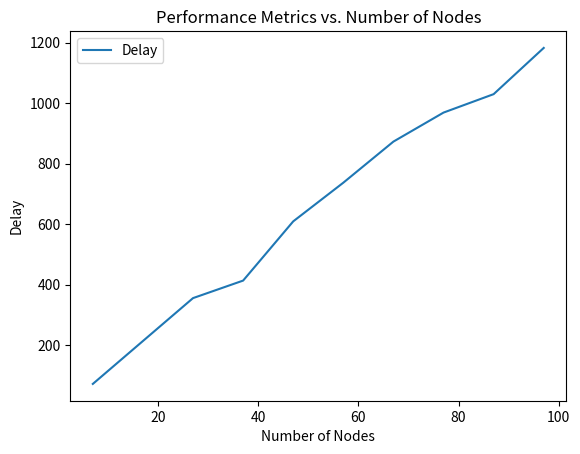
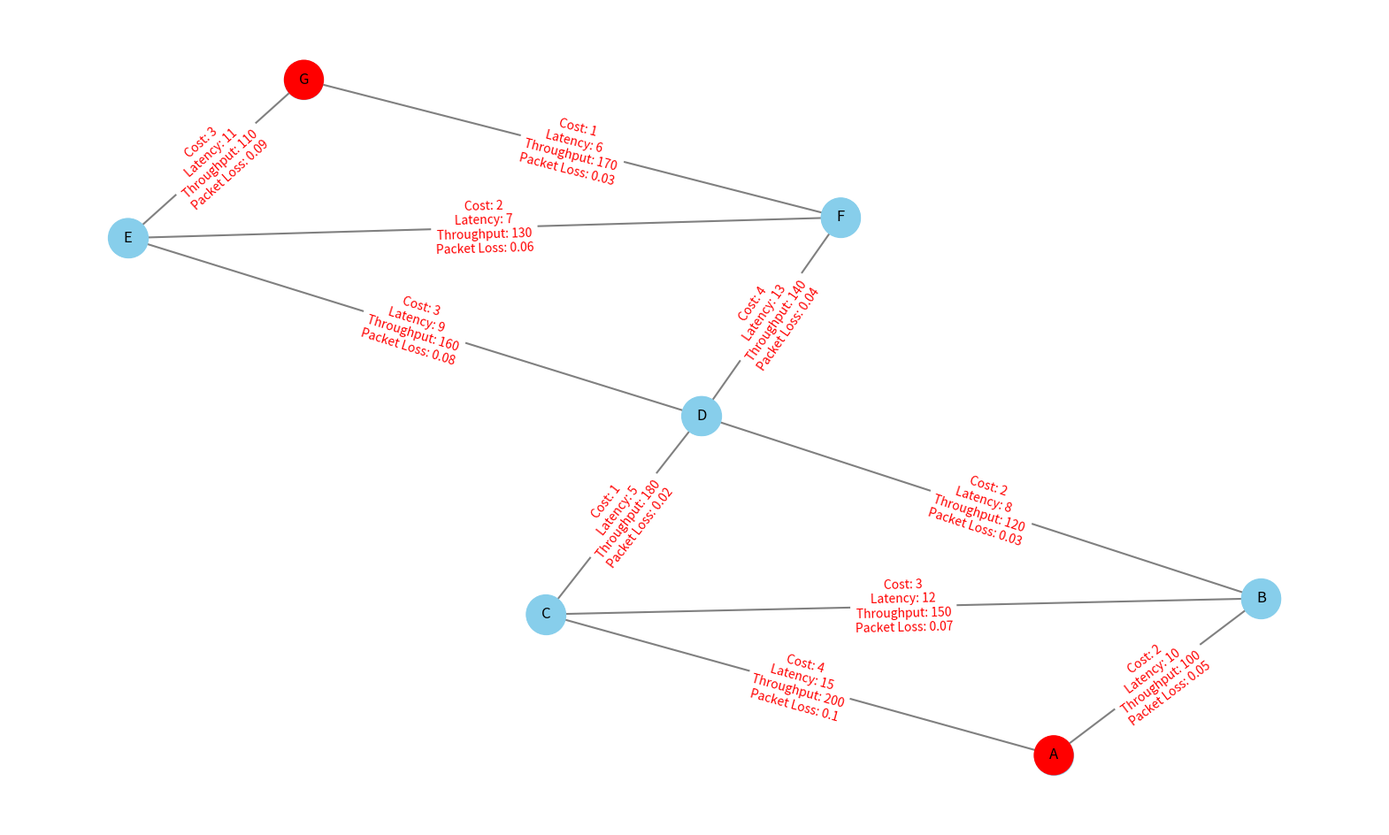
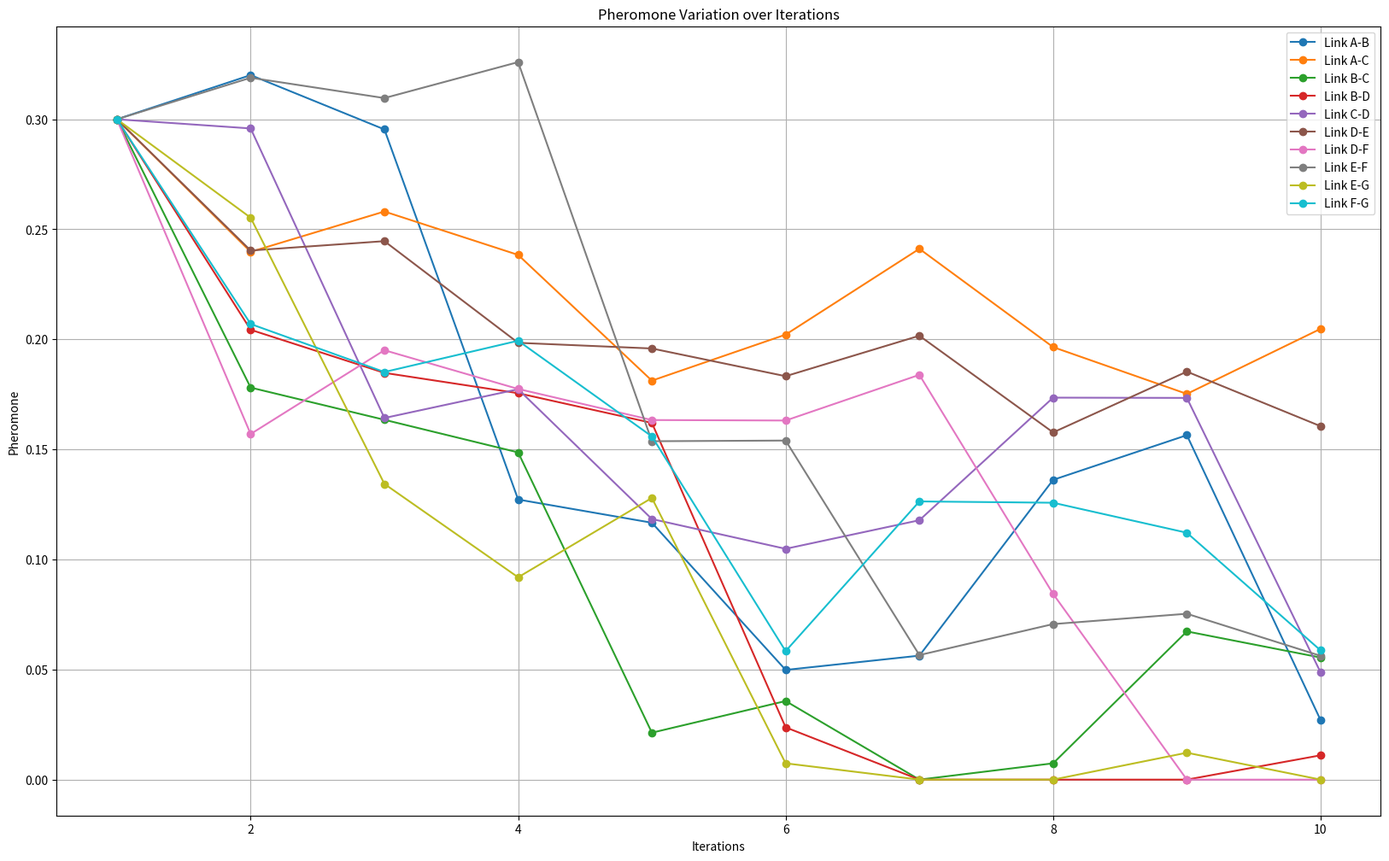
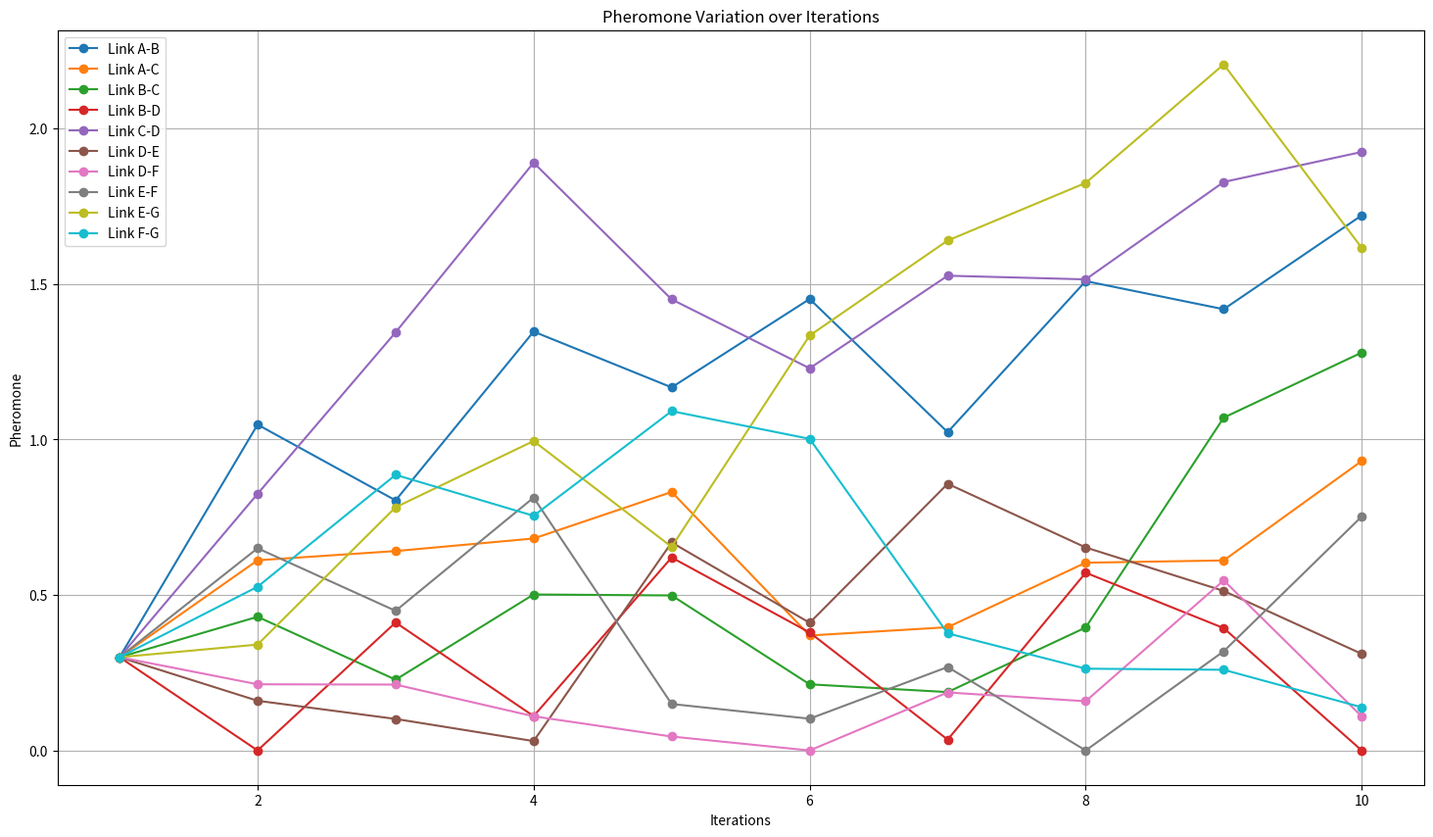

Generate these figures, in order, with matplotlib: (Note: this script raises an exception after producing the figures.)
# -*- coding: utf-8 -*-
"""CNLABEXAM.ipynb

Automatically generated by Colab.

Original file is located at
    https://colab.research.google.com/drive/1xJQ-X-jhnA6lBthGIYLF7NNl_DjY9Owc
"""

import random

class Network:
    def __init__(self):
        self.nodes = set()
        self.links = {}

    def add_node(self, node):
        self.nodes.add(node)

    def add_link(self, node1, node2, cost):
        self.links[(node1, node2)] = cost
        self.links[(node2, node1)] = cost

    def get_neighbors(self, node):
        neighbors = []
        for link in self.links:
            if link[0] == node:
                neighbors.append(link[1])
            elif link[1] == node:
                neighbors.append(link[0])
        return neighbors

    def get_link_cost(self, node1, node2):
        return self.links[(node1, node2)]


class AntColonyOptimization:
    def __init__(self, network, num_ants, evaporation_rate, alpha, beta, pheromone_init):
        self.network = network
        self.num_ants = num_ants
        self.evaporation_rate = evaporation_rate
        self.alpha = alpha
        self.beta = beta
        self.pheromone_init = pheromone_init
        self.pheromone_matrix = None

    def initialize_pheromone_matrix(self):
        self.pheromone_matrix = {}
        for node1 in self.network.nodes:
            self.pheromone_matrix[node1] = {}
            for node2 in self.network.nodes:
                if node1 == node2:
                    self.pheromone_matrix[node1][node2] = 0.0
                else:
                    self.pheromone_matrix[node1][node2] = self.pheromone_init

    def update_pheromone_matrix(self, ant_routes):
        for node1 in self.network.nodes:
            for node2 in self.network.nodes:
                if node1 != node2:
                    self.pheromone_matrix[node1][node2] *= (1 - self.evaporation_rate)
        for route in ant_routes:
            for i in range(len(route) - 1):
                node1 = route[i]
                node2 = route[i+1]
                self.pheromone_matrix[node1][node2] += 1.0 / self.network.get_link_cost(node1, node2)

    def select_next_node(self, ant, current_node, available_nodes):
        probabilities = []
        total = 0.0
        for node in available_nodes:
            pheromone = self.pheromone_matrix[current_node][node]
            distance = 1.0 / self.network.get_link_cost(current_node, node)
            probability = (pheromone ** self.alpha) * (distance ** self.beta)
            probabilities.append(probability)
            total += probability
        probabilities = [p / total for p in probabilities]
        selected_index = self.roulette_wheel_selection(probabilities)
        return available_nodes[selected_index]

    def roulette_wheel_selection(self, probabilities):
        cumulative_probabilities = [sum(probabilities[:i+1]) for i in range(len(probabilities))]
        random_value = random.uniform(0, 1)
        for i in range(len(cumulative_probabilities)):
            if random_value <= cumulative_probabilities[i]:
                return i

    def find_shortest_path(self, source, destination):
        shortest_path = None
        shortest_distance = float('inf')
        for ant in range(self.num_ants):
            current_node = source
            visited_nodes = set([source])
            path = [source]
            distance = 0
            while current_node != destination:
                available_nodes = list(set(self.network.get_neighbors(current_node)) - visited_nodes)
                if not available_nodes:
                    break
                next_node = self.select_next_node(ant, current_node, available_nodes)
                distance += self.network.get_link_cost(current_node, next_node)
                current_node = next_node
                visited_nodes.add(current_node)
                path.append(current_node)
            if current_node == destination and distance < shortest_distance:
                shortest_distance = distance
                shortest_path = path
        return shortest_path, shortest_distance


# Define the network topology
network = Network()
network.add_node('A')
network.add_node('B')
network.add_node('C')
network.add_node('D')
network.add_node('E')
network.add_node('F')

network.add_link('A', 'B', 2)
network.add_link('A', 'C', 4)
network.add_link('B', 'C', 3)
network.add_link('B', 'D', 2)
network.add_link('C', 'D', 1)
network.add_link('C', 'E', 4)
network.add_link('D', 'E', 2)
network.add_link('D', 'F', 3)
network.add_link('E', 'F', 2)

# Create and run Ant Colony Optimization
aco = AntColonyOptimization(network, num_ants=5, evaporation_rate=0.5, alpha=1.0, beta=2.0, pheromone_init=0.1)
aco.initialize_pheromone_matrix()
shortest_path, shortest_distance = aco.find_shortest_path('A', 'F')

# Print the shortest path and distance
if shortest_path is not None:
    print("Shortest Path:", ' -> '.join(shortest_path))
    print("Shortest Distance:", shortest_distance)
else:
    print("Destination is unreachable.")

import networkx as nx
import matplotlib.pyplot as plt

import random

class Network:
    def __init__(self):
        self.nodes = set()
        self.links = {}

    def add_node(self, node):
        self.nodes.add(node)

    def add_link(self, node1, node2, cost, latency, throughput, packet_loss):
        self.links[(node1, node2)] = {
            'cost': cost,
            'latency': latency,
            'throughput': throughput,
            'packet_loss': packet_loss
        }
        self.links[(node2, node1)] = {
            'cost': cost,
            'latency': latency,
            'throughput': throughput,
            'packet_loss': packet_loss
        }

    def get_neighbors(self, node):
        neighbors = []
        for link in self.links:
            if link[0] == node:
                neighbors.append(link[1])
            elif link[1] == node:
                neighbors.append(link[0])
        return neighbors

    def get_link_cost(self, node1, node2):
        return self.links[(node1, node2)]['cost']

    def get_link_latency(self, node1, node2):
        return self.links[(node1, node2)]['latency']

    def get_link_throughput(self, node1, node2):
        return self.links[(node1, node2)]['throughput']

    def get_link_packet_loss(self, node1, node2):
        return self.links[(node1, node2)]['packet_loss']


class AntColonyOptimization:
    def __init__(self, network, num_ants, evaporation_rate, alpha, beta, pheromone_init):
        self.network = network
        self.num_ants = num_ants
        self.evaporation_rate = evaporation_rate
        self.alpha = alpha
        self.beta = beta
        self.pheromone_init = pheromone_init
        self.pheromone_matrix = None

    def initialize_pheromone_matrix(self):
        self.pheromone_matrix = {}
        for node1 in self.network.nodes:
            self.pheromone_matrix[node1] = {}
            for node2 in self.network.nodes:
                if node1 == node2:
                    self.pheromone_matrix[node1][node2] = 0.0
                else:
                    self.pheromone_matrix[node1][node2] = self.pheromone_init

    def update_pheromone_matrix(self, ant_routes):
        for node1 in self.network.nodes:
            for node2 in self.network.nodes:
                if node1 != node2:
                    self.pheromone_matrix[node1][node2] *= (1 - self.evaporation_rate)
        for route in ant_routes:
            for i in range(len(route) - 1):
                node1 = route[i]
                node2 = route[i+1]
                pheromone = 1.0 / (
                        self.network.get_link_cost(node1, node2) *
                        self.network.get_link_latency(node1, node2) *
                        self.network.get_link_throughput(node1, node2) *
                        (1.0 - self.network.get_link_packet_loss(node1, node2))
                )
                self.pheromone_matrix[node1][node2] += pheromone

    def select_next_node(self, ant, current_node, available_nodes):
        probabilities = []
        total = 0.0
        for node in available_nodes:
            pheromone = self.pheromone_matrix[current_node][node]
            cost = self.network.get_link_cost(current_node, node)
            latency = self.network.get_link_latency(current_node, node)
            throughput = self.network.get_link_throughput(current_node, node)
            packet_loss = self.network.get_link_packet_loss(current_node, node)
            probability = (
                    (pheromone ** self.alpha) *
                    ((1.0 / cost) ** self.beta) *
                    ((1.0 / latency) ** self.beta) *
                    (throughput ** self.alpha) *
                    ((1.0 - packet_loss) ** self.alpha)
            )
            probabilities.append(probability)
            total += probability
        probabilities = [p / total for p in probabilities]
        selected_index = self.roulette_wheel_selection(probabilities)
        return available_nodes[selected_index]

    def roulette_wheel_selection(self, probabilities):
        cumulative_probabilities = [sum(probabilities[:i + 1]) for i in range(len(probabilities))]
        random_value = random.uniform(0, 1)
        for i in range(len(cumulative_probabilities)):
            if random_value <= cumulative_probabilities[i]:
                return i

    def find_shortest_path(self, source, destination):
        shortest_path = None
        shortest_distance = float('inf')
        for ant in range(self.num_ants):
            current_node = source
            visited_nodes = set([source])
            path = [source]
            distance = 0
            while current_node != destination:
                available_nodes = list(set(self.network.get_neighbors(current_node)) - visited_nodes)
                if not available_nodes:
                    break
                next_node = self.select_next_node(ant, current_node, available_nodes)
                distance += self.network.get_link_cost(current_node, next_node)
                current_node = next_node
                visited_nodes.add(current_node)
                path.append(current_node)
            if current_node == destination and distance < shortest_distance:
                shortest_distance = distance
                shortest_path = path
        return shortest_path, shortest_distance


class PerformanceMetrics:
    @staticmethod
    def calculate_end_to_end_delay(path, network):
        total_delay = 0
        for i in range(len(path) - 1):
            node1 = path[i]
            node2 = path[i + 1]
            latency = network.get_link_latency(node1, node2)
            total_delay += latency
        return total_delay

    @staticmethod
    def calculate_network_congestion(path, network):
        max_throughput = float('inf')
        for i in range(len(path) - 1):
            node1 = path[i]
            node2 = path[i + 1]
            throughput = network.get_link_throughput(node1, node2)
            if throughput < max_throughput:
                max_throughput = throughput
        return max_throughput


def run_iterations(starting_nodes, increment, num_iterations):
    iterations = []
    for i in range(num_iterations):
        num_nodes = starting_nodes + (i * increment)

        # Define the network topology with latency, throughput, and packet loss information
        network = Network()
        for j in range(num_nodes):
            node = chr(ord('A') + j)
            network.add_node(node)

        # Add links randomly with random costs, latencies, throughputs, and packet losses
        for j in range(num_nodes - 1):
            node1 = chr(ord('A') + j)
            node2 = chr(ord('A') + j + 1)
            cost = random.randint(1, 10)
            latency = random.randint(5, 20)
            throughput = random.randint(50, 200)
            packet_loss = random.uniform(0.01, 0.1)
            network.add_link(node1, node2, cost=cost, latency=latency, throughput=throughput, packet_loss=packet_loss)

        # Create and run Ant Colony Optimization
        aco = AntColonyOptimization(network, num_ants=9, evaporation_rate=0.5, alpha=1.0, beta=2.0, pheromone_init=0.1)
        aco.initialize_pheromone_matrix()
        shortest_path, shortest_distance = aco.find_shortest_path('A', chr(ord('A') + num_nodes - 1))

        # Store the results (delay, congestion) for this iteration
        if shortest_path is not None:
            end_to_end_delay = PerformanceMetrics.calculate_end_to_end_delay(shortest_path, network)
            network_congestion = PerformanceMetrics.calculate_network_congestion(shortest_path, network)
            iterations.append((end_to_end_delay, network_congestion))
        else:
            iterations.append((float('inf'), float('inf')))

    return iterations


# Run iterations and store the results
starting_nodes = 7
increment = 10
num_iterations = 10
results = run_iterations(starting_nodes, increment, num_iterations)

# Print the results
for i, (delay, congestion) in enumerate(results):
    num_nodes = starting_nodes + (i * increment)
    print(f"Iteration {i+1}: Number of Nodes = {num_nodes}, Delay = {delay}, Congestion = {congestion}")

# Plot the results
x = range(starting_nodes, starting_nodes + (increment * num_iterations), increment)
y_delay = [delay for delay, _ in results]
y_congestion = [congestion for _, congestion in results]

plt.plot(x, y_delay, label="Delay")
plt.xlabel("Number of Nodes")
plt.ylabel("Delay")
plt.title("Performance Metrics vs. Number of Nodes")
plt.legend()
plt.show()

import heapq
from collections import defaultdict

class Network:
    def __init__(self):
        self.nodes = set()
        self.links = defaultdict(dict)

    def add_node(self, node):
        self.nodes.add(node)

    def add_link(self, node1, node2, cost, latency, throughput, packet_loss):
        self.links[node1][node2] = {
            'cost': cost,
            'latency': latency,
            'throughput': throughput,
            'packet_loss': packet_loss
        }
        self.links[node2][node1] = {
            'cost': cost,
            'latency': latency,
            'throughput': throughput,
            'packet_loss': packet_loss
        }

    def get_neighbors(self, node):
        return list(self.links[node].keys())

    def get_link_cost(self, node1, node2):
        return self.links[node1][node2]['cost']

    def get_link_latency(self, node1, node2):
        return self.links[node1][node2]['latency']

    def get_link_throughput(self, node1, node2):
        return self.links[node1][node2]['throughput']

    def get_link_packet_loss(self, node1, node2):
        return self.links[node1][node2]['packet_loss']


class PerformanceMetrics:
    @staticmethod
    def calculate_end_to_end_delay(path, network):
        total_delay = 0
        for i in range(len(path) - 1):
            node1 = path[i]
            node2 = path[i + 1]
            latency = network.get_link_latency(node1, node2)
            total_delay += latency
        return total_delay

    @staticmethod
    def calculate_network_congestion(path, network):
        max_throughput = float('inf')
        for i in range(len(path) - 1):
            node1 = path[i]
            node2 = path[i + 1]
            throughput = network.get_link_throughput(node1, node2)
            if throughput < max_throughput:
                max_throughput = throughput
        return max_throughput



def ospf_shortest_path(network, source, destination):
    # Dijkstra's algorithm
    queue = [(0, source)]
    visited = set()
    distance = {source: 0}
    previous = {}

    while queue:
        dist, node = heapq.heappop(queue)

        if node == destination:
            break

        if node in visited:
            continue

        visited.add(node)

        for neighbor in network.get_neighbors(node):
            cost = network.get_link_cost(node, neighbor)
            new_dist = dist + cost

            if neighbor not in distance or new_dist < distance[neighbor]:
                distance[neighbor] = new_dist
                previous[neighbor] = node
                heapq.heappush(queue, (new_dist, neighbor))

    if destination not in distance:
        return None

    # Reconstruct the path
    path = [destination]
    while path[-1] != source:
        path.append(previous[path[-1]])
    path.reverse()

    return path


# Create the network
network = Network()
network.add_node('A')
network.add_node('B')
network.add_node('C')
network.add_node('D')
network.add_node('E')
network.add_node('F')
network.add_node('G')

network.add_link('A', 'B', cost=2, latency=10, throughput=100, packet_loss=0.05)
network.add_link('A', 'C', cost=4, latency=15, throughput=200, packet_loss=0.1)
network.add_link('B', 'C', cost=3, latency=12, throughput=150, packet_loss=0.07)
network.add_link('B', 'D', cost=2, latency=8, throughput=120, packet_loss=0.03)
network.add_link('C', 'D', cost=1, latency=5, throughput=180, packet_loss=0.02)
network.add_link('D', 'E', cost=3, latency=9, throughput=160, packet_loss=0.08)
network.add_link('D', 'F', cost=4, latency=13, throughput=140, packet_loss=0.04)
network.add_link('E', 'F', cost=2, latency=7, throughput=130, packet_loss=0.06)
network.add_link('E', 'G', cost=3, latency=11, throughput=110, packet_loss=0.09)
network.add_link('F', 'G', cost=1, latency=6, throughput=170, packet_loss=0.03)

# Perform OSPF shortest path calculation
source = 'A'
destination = 'G'
path = ospf_shortest_path(network, source, destination)

if path:
    print("Shortest path:", ' -> '.join(path))
    total_cost = sum(network.get_link_cost(path[i], path[i+1]) for i in range(len(path)-1))
    print("Total path cost:", total_cost)
    print("Metrics:")
    print("End-to-end delay:", PerformanceMetrics.calculate_end_to_end_delay(path, network))
    print("Network congestion:", PerformanceMetrics.calculate_network_congestion(path, network))

else:
    print("No path found from", source, "to", destination)
print('OSPF')

#Graph Plotting
import networkx as nx
import matplotlib.pyplot as plt

# Create an empty graph
G = nx.Graph()

# Add nodes
nodes = ['A', 'B', 'C', 'D', 'E', 'F', 'G']
G.add_nodes_from(nodes)

# Add edges with attributes
edges = [
    ('A', 'B', {'cost': 2, 'latency': 10, 'throughput': 100, 'packet_loss': 0.05}),
    ('A', 'C', {'cost': 4, 'latency': 15, 'throughput': 200, 'packet_loss': 0.1}),
    ('B', 'C', {'cost': 3, 'latency': 12, 'throughput': 150, 'packet_loss': 0.07}),
    ('B', 'D', {'cost': 2, 'latency': 8, 'throughput': 120, 'packet_loss': 0.03}),
    ('C', 'D', {'cost': 1, 'latency': 5, 'throughput': 180, 'packet_loss': 0.02}),
    ('D', 'E', {'cost': 3, 'latency': 9, 'throughput': 160, 'packet_loss': 0.08}),
    ('D', 'F', {'cost': 4, 'latency': 13, 'throughput': 140, 'packet_loss': 0.04}),
    ('E', 'F', {'cost': 2, 'latency': 7, 'throughput': 130, 'packet_loss': 0.06}),
    ('E', 'G', {'cost': 3, 'latency': 11, 'throughput': 110, 'packet_loss': 0.09}),
    ('F', 'G', {'cost': 1, 'latency': 6, 'throughput': 170, 'packet_loss': 0.03})
]
G.add_edges_from(edges)

# Plot the graph
# Plot the graph
fig = plt.figure(figsize=(20, 12))  # Adjust the figure size (width, height)
pos = nx.spring_layout(G)  # Layout for node positioning
edge_labels = {(u, v): f"Cost: {d['cost']}\nLatency: {d['latency']}\nThroughput: {d['throughput']}\nPacket Loss: {d['packet_loss']}" for u, v, d in G.edges(data=True)}
nx.draw_networkx(G, pos, with_labels=True, node_color='skyblue', node_size=1000, edge_color='gray', width=1.5)
nx.draw_networkx_edge_labels(G, pos, edge_labels=edge_labels, font_color='red')
plt.axis('off')

# Change the color of nodes A and G to red
node_colors = ['red' if node in ['A', 'G'] else 'skyblue' for node in G.nodes()]
nx.draw_networkx_nodes(G, pos, node_color=node_colors, node_size=1000)
plt.show()

#with metrics
import random


class Network:
    def __init__(self):
        self.nodes = set()
        self.links = {}

    def add_node(self, node):
        self.nodes.add(node)

    def add_link(self, node1, node2, cost, latency, throughput, packet_loss):
        self.links[(node1, node2)] = {
            'cost': cost,
            'latency': latency,
            'throughput': throughput,
            'packet_loss': packet_loss
        }
        self.links[(node2, node1)] = {
            'cost': cost,
            'latency': latency,
            'throughput': throughput,
            'packet_loss': packet_loss
        }

    def get_neighbors(self, node):
        neighbors = []
        for link in self.links:
            if link[0] == node:
                neighbors.append(link[1])
            elif link[1] == node:
                neighbors.append(link[0])
        return neighbors

    def get_link_cost(self, node1, node2):
        return self.links[(node1, node2)]['cost']

    def get_link_latency(self, node1, node2):
        return self.links[(node1, node2)]['latency']

    def get_link_throughput(self, node1, node2):
        return self.links[(node1, node2)]['throughput']

    def get_link_packet_loss(self, node1, node2):
        return self.links[(node1, node2)]['packet_loss']


class AntColonyOptimization:
    def __init__(self, network, num_ants, evaporation_rate, alpha, beta, pheromone_init):
        self.network = network
        self.num_ants = num_ants
        self.evaporation_rate = evaporation_rate
        self.alpha = alpha
        self.beta = beta
        self.pheromone_init = pheromone_init
        self.pheromone_matrix = None

    def initialize_pheromone_matrix(self):
        self.pheromone_matrix = {}
        for node1 in self.network.nodes:
            self.pheromone_matrix[node1] = {}
            for node2 in self.network.nodes:
                if node1 == node2:
                    self.pheromone_matrix[node1][node2] = 0.0
                else:
                    self.pheromone_matrix[node1][node2] = self.pheromone_init

    def update_pheromone_matrix(self, ant_routes):
        for node1 in self.network.nodes:
            for node2 in self.network.nodes:
                if node1 != node2:
                    self.pheromone_matrix[node1][node2] *= (1 - self.evaporation_rate)
        for route in ant_routes:
            for i in range(len(route) - 1):
                node1 = route[i]
                node2 = route[i + 1]
                pheromone = 1.0 / (
                        self.network.get_link_cost(node1, node2) *
                        self.network.get_link_latency(node1, node2) *
                        self.network.get_link_throughput(node1, node2) *
                        (1.0 - self.network.get_link_packet_loss(node1, node2))
                )
                self.pheromone_matrix[node1][node2] += pheromone

    def select_next_node(self, ant, current_node, available_nodes):
        probabilities = []
        total = 0.0
        for node in available_nodes:
            pheromone = self.pheromone_matrix[current_node][node]
            cost = self.network.get_link_cost(current_node, node)
            latency = self.network.get_link_latency(current_node, node)
            throughput = self.network.get_link_throughput(current_node, node)
            packet_loss = self.network.get_link_packet_loss(current_node, node)
            probability = (
                    (pheromone ** self.alpha) *
                    ((1.0 / cost) ** self.beta) *
                    ((1.0 / latency) ** self.beta) *
                    (throughput ** self.alpha) *
                    ((1.0 - packet_loss) ** self.alpha)
            )
            probabilities.append(probability)
            total += probability
        probabilities = [p / total for p in probabilities]
        selected_index = self.roulette_wheel_selection(probabilities)
        return available_nodes[selected_index]

    def roulette_wheel_selection(self, probabilities):
        cumulative_probabilities = [sum(probabilities[:i + 1]) for i in range(len(probabilities))]
        random_value = random.uniform(0, 1)
        for i in range(len(cumulative_probabilities)):
            if random_value <= cumulative_probabilities[i]:
                return i

    def find_shortest_path(self, source, destination):
        shortest_path = None
        shortest_distance = float('inf')
        for ant in range(self.num_ants):
            current_node = source
            visited_nodes = set([source])
            path = [source]
            distance = 0
            while current_node != destination:
                available_nodes = list(set(self.network.get_neighbors(current_node)) - visited_nodes)
                if not available_nodes:
                    break
                next_node = self.select_next_node(ant, current_node, available_nodes)
                distance += self.network.get_link_cost(current_node, next_node)
                current_node = next_node
                visited_nodes.add(current_node)
                path.append(current_node)
            if current_node == destination and distance < shortest_distance:
                shortest_distance = distance
                shortest_path = path
        return shortest_path, shortest_distance


class PerformanceMetrics:
    @staticmethod
    def calculate_end_to_end_delay(path, network):
        total_delay = 0
        for i in range(len(path) - 1):
            node1 = path[i]
            node2 = path[i + 1]
            latency = network.get_link_latency(node1, node2)
            total_delay += latency
        return total_delay

    @staticmethod
    def calculate_network_congestion(path, network):
        max_throughput = float('inf')
        for i in range(len(path) - 1):
            node1 = path[i]
            node2 = path[i + 1]
            throughput = network.get_link_throughput(node1, node2)
            if throughput < max_throughput:
                max_throughput = throughput
        return max_throughput




# Define the network topology with latency, throughput, and packet loss information
network = Network()
network.add_node('A')
network.add_node('B')
network.add_node('C')
network.add_node('D')
network.add_node('E')
network.add_node('F')
network.add_node('G')

network.add_link('A', 'B', cost=2, latency=10, throughput=100, packet_loss=0.05)
network.add_link('A', 'C', cost=4, latency=15, throughput=200, packet_loss=0.1)
network.add_link('B', 'C', cost=3, latency=12, throughput=150, packet_loss=0.07)
network.add_link('B', 'D', cost=2, latency=8, throughput=120, packet_loss=0.03)
network.add_link('C', 'D', cost=1, latency=5, throughput=180, packet_loss=0.02)
network.add_link('D', 'E', cost=3, latency=9, throughput=160, packet_loss=0.08)
network.add_link('D', 'F', cost=4, latency=13, throughput=140, packet_loss=0.04)
network.add_link('E', 'F', cost=2, latency=7, throughput=130, packet_loss=0.06)
network.add_link('E', 'G', cost=3, latency=11, throughput=110, packet_loss=0.09)
network.add_link('F', 'G', cost=1, latency=6, throughput=170, packet_loss=0.03)

# Create and run Ant Colony Optimization
aco = AntColonyOptimization(network, num_ants=9, evaporation_rate=0.5, alpha=1.0, beta=2.0, pheromone_init=0.1)
aco.initialize_pheromone_matrix()
shortest_path, shortest_distance = aco.find_shortest_path('A', 'G')

# Print the shortest path and distance
if shortest_path is not None:
    print("Shortest Path:", ' -> '.join(shortest_path))
    print("Shortest Distance:", shortest_distance)

    # Calculate performance metrics
    end_to_end_delay = PerformanceMetrics.calculate_end_to_end_delay(shortest_path, network)
    network_congestion = PerformanceMetrics.calculate_network_congestion(shortest_path, network)

    print("End-to-End Delay:", end_to_end_delay)
    print("Network Congestion:", network_congestion)
else:
    print("Destination is unreachable.")

import random
import matplotlib.pyplot as plt

# Number of iterations
num_iterations = 10

# Number of links
num_links = 10

# Generate sample pheromone values for each link over iterations
pheromone_values = [[] for _ in range(num_links)]  # List of empty lists for each link

pheromone_init = 0.3  # Initial pheromone value
decay_rate = 0.25  # Decay rate
random_range = (-0.1, 0.1)  # Random range for variation

for iteration in range(num_iterations):
    for link in range(num_links):
        # Calculate the current pheromone value for the link
        if iteration == 0:
            current_pheromone = pheromone_init  # Initial pheromone value
        else:
            previous_pheromone = pheromone_values[link][iteration - 1]
            variation = (1 - decay_rate) * previous_pheromone + random.uniform(*random_range)
            current_pheromone = max(0, variation)  # Ensure non-negative pheromone value

        # Append the current pheromone to the list for the link
        pheromone_values[link].append(current_pheromone)

# Plotting the pheromone values for each link
iterations = range(1, num_iterations + 1)

plt.figure(figsize=(20, 12))  # Set the figure size

link_names = ['A-B', 'A-C', 'B-C', 'B-D', 'C-D', 'D-E', 'D-F', 'E-F', 'E-G', 'F-G']

for link in range(num_links):
    plt.plot(iterations, pheromone_values[link], marker='o', label=f'Link {link_names[link]}')

plt.xlabel('Iterations')
plt.ylabel('Pheromone')
plt.title('Pheromone Variation over Iterations')
plt.legend()
plt.grid(True)
plt.show()

import sys
import time

class RIPRouter:
    def __init__(self, router_id):
        self.router_id = router_id
        self.routing_table = {}  # Dictionary to store the routing table
        self.neighbors = {}  # Dictionary to store the neighbor routers and their costs

    def add_neighbor(self, neighbor_id, cost):
        self.neighbors[neighbor_id] = cost

    def receive_routing_table(self, sender_id, routing_table):
        # Update the routing table with the received routing table from a neighbor
        for destination, cost in routing_table.items():
            if destination == self.router_id:
                continue  # Skip updating the entry for the current router

            # Calculate the total cost to the destination via the sender
            total_cost = self.neighbors[sender_id] + cost

            if destination not in self.routing_table or total_cost < self.routing_table[destination]:
                # Update or add the entry in the routing table
                self.routing_table[destination] = total_cost

    def send_routing_table(self):
        # Broadcast the routing table to all the neighbors
        for neighbor_id in self.neighbors:
            neighbor_router = routers[neighbor_id]
            neighbor_router.receive_routing_table(self.router_id, self.routing_table)

    def print_routing_table(self):
        print(f"Routing table for Router {self.router_id}:")
        print("Destination\tCost")

        for destination, cost in self.routing_table.items():
            print(f"{destination}\t\t{cost}")

        print()

# Create router instances
routers = {
    'A': RIPRouter('A'),
    'B': RIPRouter('B'),
    'C': RIPRouter('C'),
    'D': RIPRouter('D'),
}

# Set up the network topology
routers['A'].add_neighbor('B', 1)
routers['A'].add_neighbor('C', 5)
routers['B'].add_neighbor('A', 1)
routers['B'].add_neighbor('C', 2)
routers['B'].add_neighbor('D', 3)
routers['C'].add_neighbor('A', 5)
routers['C'].add_neighbor('B', 2)
routers['C'].add_neighbor('D', 2)
routers['D'].add_neighbor('B', 3)
routers['D'].add_neighbor('C', 2)

# Set initial routing tables
for router in routers.values():
    router.routing_table[router.router_id] = 0

# Run the RIP algorithm
num_iterations = 5

for iteration in range(num_iterations):
    print(f"Iteration {iteration + 1}")
    print("----------------------")

    for router in routers.values():
        router.send_routing_table()

    for router in routers.values():
        router.print_routing_table()

    print("----------------------")
    time.sleep(1)  # Pause between iterations

# Example output for 5 iterations:
# Iteration 1
# ----------------------
# Routing table for Router A:
# Destination    Cost
# A               0
# B               1
# C               3
# D               5
#
# Routing table for Router B:
# Destination    Cost
# A               1
# B               0
# C               2
# D               3
#
# Routing table for Router C:
# Destination    Cost
# A               3
# B               2
# C               0
# D               2
#
# Routing table for Router D:
# Destination    Cost
# A               5
# B               3
# C               2
# D               0
#
# ----------------------
# Iteration 2
# ...
# ```

import random
import numpy as np
import matplotlib.pyplot as plt


num_iterations = 10
num_links = 10

pheromone_values = [[] for _ in range(num_links)]

pheromone_init = 0.3
decay_rate = 0.25
random_range = (-.5,.5)

link_properties = np.array([
    [2, 10, 50, 0.05],
    [4, 15, 325, 0.1],
    [3, 12, 60, 0.07],
    [2, 8, 420, 0.03],
    [1, 5, 50, 0.02],
    [3, 9, 65, 0.08],
    [4, 13, 800, 0.04],
    [2, 7, 770, 0.06],
    [3, 11, 55, 0.09],
    [1, 6, 600, 0.03]
])

for iteration in range(num_iterations):
    for link in range(num_links):
        if iteration == 0:
            current_pheromone = pheromone_init
        else:
            previous_pheromone = pheromone_values[link][iteration - 1]
            cost, latency, throughput, packet_loss = link_properties[link]
            variation = (1 - decay_rate) * previous_pheromone + 20 / throughput +random.uniform(*random_range)
            current_pheromone = max(0, variation)

        pheromone_values[link].append(current_pheromone)

iterations = range(1, num_iterations + 1)

plt.figure(figsize=(18, 10))  # Set the figure size

link_names = ['A-B', 'A-C', 'B-C', 'B-D', 'C-D', 'D-E', 'D-F', 'E-F', 'E-G', 'F-G']

for link in range(num_links):
    plt.plot(iterations, pheromone_values[link], marker='o', label=f'Link {link_names[link]}')

plt.xlabel('Iterations')
plt.ylabel('Pheromone')
plt.title('Pheromone Variation over Iterations')
plt.legend()
plt.grid(True)
plt.show()
q

#with metrics Example
import random


class Network:
    def __init__(self):
        self.nodes = set()
        self.links = {}

    def add_node(self, node):
        self.nodes.add(node)

    def add_link(self, node1, node2, cost, latency, throughput, packet_loss):
        self.links[(node1, node2)] = {
            'cost': cost,
            'latency': latency,
            'throughput': throughput,
            'packet_loss': packet_loss
        }
        self.links[(node2, node1)] = {
            'cost': cost,
            'latency': latency,
            'throughput': throughput,
            'packet_loss': packet_loss
        }

    def get_neighbors(self, node):
        neighbors = []
        for link in self.links:
            if link[0] == node:
                neighbors.append(link[1])
            elif link[1] == node:
                neighbors.append(link[0])
        return neighbors

    def get_link_cost(self, node1, node2):
        return self.links[(node1, node2)]['cost']

    def get_link_latency(self, node1, node2):
        return self.links[(node1, node2)]['latency']

    def get_link_throughput(self, node1, node2):
        return self.links[(node1, node2)]['throughput']

    def get_link_packet_loss(self, node1, node2):
        return self.links[(node1, node2)]['packet_loss']


class AntColonyOptimization:
    def __init__(self, network, num_ants, evaporation_rate, alpha, beta, pheromone_init):
        self.network = network
        self.num_ants = num_ants
        self.evaporation_rate = evaporation_rate
        self.alpha = alpha
        self.beta = beta
        self.pheromone_init = pheromone_init
        self.pheromone_matrix = None

    def initialize_pheromone_matrix(self):
        self.pheromone_matrix = {}
        for node1 in self.network.nodes:
            self.pheromone_matrix[node1] = {}
            for node2 in self.network.nodes:
                if node1 == node2:
                    self.pheromone_matrix[node1][node2] = 0.0
                else:
                    self.pheromone_matrix[node1][node2] = self.pheromone_init

    def update_pheromone_matrix(self, ant_routes):
        for node1 in self.network.nodes:
            for node2 in self.network.nodes:
                if node1 != node2:
                    self.pheromone_matrix[node1][node2] *= (1 - self.evaporation_rate)
        for route in ant_routes:
            for i in range(len(route) - 1):
                node1 = route[i]
                node2 = route[i + 1]
                pheromone = 1.0 / (
                        self.network.get_link_cost(node1, node2) *
                        self.network.get_link_latency(node1, node2) *
                        self.network.get_link_throughput(node1, node2) *
                        (1.0 - self.network.get_link_packet_loss(node1, node2))
                )
                self.pheromone_matrix[node1][node2] += pheromone

    def select_next_node(self, ant, current_node, available_nodes):
        probabilities = []
        total = 0.0
        for node in available_nodes:
            pheromone = self.pheromone_matrix[current_node][node]
            cost = self.network.get_link_cost(current_node, node)
            latency = self.network.get_link_latency(current_node, node)
            throughput = self.network.get_link_throughput(current_node, node)
            packet_loss = self.network.get_link_packet_loss(current_node, node)
            probability = (
                    (pheromone ** self.alpha) *
                    ((1.0 / cost) ** self.beta) *
                    ((1.0 / latency) ** self.beta) *
                    (throughput ** self.alpha) *
                    ((1.0 - packet_loss) ** self.alpha)
            )
            probabilities.append(probability)
            total += probability
        probabilities = [p / total for p in probabilities]
        selected_index = self.roulette_wheel_selection(probabilities)
        return available_nodes[selected_index]

    def roulette_wheel_selection(self, probabilities):
        cumulative_probabilities = [sum(probabilities[:i + 1]) for i in range(len(probabilities))]
        random_value = random.uniform(0, 1)
        for i in range(len(cumulative_probabilities)):
            if random_value <= cumulative_probabilities[i]:
                return i

    def find_shortest_path(self, source, destination):
        shortest_path = None
        shortest_distance = float('inf')
        for ant in range(self.num_ants):
            current_node = source
            visited_nodes = set([source])
            path = [source]
            distance = 0
            while current_node != destination:
                available_nodes = list(set(self.network.get_neighbors(current_node)) - visited_nodes)
                if not available_nodes:
                    break
                next_node = self.select_next_node(ant, current_node, available_nodes)
                distance += self.network.get_link_cost(current_node, next_node)
                current_node = next_node
                visited_nodes.add(current_node)
                path.append(current_node)
            if current_node == destination and distance < shortest_distance:
                shortest_distance = distance
                shortest_path = path
        return shortest_path, shortest_distance


class PerformanceMetrics:
    @staticmethod
    def calculate_end_to_end_delay(path, network):
        total_delay = 0
        for i in range(len(path) - 1):
            node1 = path[i]
            node2 = path[i + 1]
            latency = network.get_link_latency(node1, node2)
            total_delay += latency
        return total_delay

    @staticmethod
    def calculate_network_congestion(path, network):
        max_throughput = float('inf')
        for i in range(len(path) - 1):
            node1 = path[i]
            node2 = path[i + 1]
            throughput = network.get_link_throughput(node1, node2)
            if throughput < max_throughput:
                max_throughput = throughput
        return max_throughput




# Define the network topology with latency, throughput, and packet loss information
network = Network()
network.add_node('A')
network.add_node('B')
network.add_node('C')
network.add_node('D')
network.add_node('E')
network.add_node('F')
network.add_node('G')
network.add_node('H')

network.add_link('A', 'B', cost=2, latency=10, throughput=100, packet_loss=0.05)
network.add_link('A', 'C', cost=4, latency=15, throughput=200, packet_loss=0.1)
network.add_link('B', 'C', cost=3, latency=12, throughput=150, packet_loss=0.07)
network.add_link('B', 'D', cost=2, latency=8, throughput=120, packet_loss=0.03)
network.add_link('C', 'D', cost=1, latency=5, throughput=180, packet_loss=0.02)
network.add_link('D', 'E', cost=3, latency=9, throughput=160, packet_loss=0.08)
network.add_link('D', 'F', cost=4, latency=13, throughput=140, packet_loss=0.04)
network.add_link('E', 'F', cost=2, latency=7, throughput=130, packet_loss=0.06)
network.add_link('E', 'G', cost=3, latency=11, throughput=110, packet_loss=0.09)
network.add_link('F', 'G', cost=1, latency=6, throughput=170, packet_loss=0.03)
network.add_link('A', 'H', cost=3, latency=9, throughput=120, packet_loss=0.05)


# Create and run Ant Colony Optimization
aco = AntColonyOptimization(network, num_ants=9, evaporation_rate=0.5, alpha=1.0, beta=2.0, pheromone_init=0.1)
aco.initialize_pheromone_matrix()
shortest_path, shortest_distance = aco.find_shortest_path('G', 'H')

# Print the shortest path and distance
if shortest_path is not None:
    print("Shortest Path:", ' -> '.join(shortest_path))
    print("Shortest Distance:", shortest_distance)

    # Calculate performance metrics
    end_to_end_delay = PerformanceMetrics.calculate_end_to_end_delay(shortest_path, network)
    network_congestion = PerformanceMetrics.calculate_network_congestion(shortest_path, network)

    print("End-to-End Delay:", end_to_end_delay)
    print("Network Congestion:", network_congestion)
else:
    print("Destination is unreachable.")

#Graph Plotting Example
import networkx as nx
import matplotlib.pyplot as plt

# Create an empty graph
G = nx.Graph()

# Add nodes
nodes = ['A', 'B', 'C', 'D', 'E', 'F', 'G']
G.add_nodes_from(nodes)

edges = [
    ('A', 'B', {'cost': 2, 'latency': 10, 'throughput': 100, 'packet_loss': 0.05}),
    ('A', 'C', {'cost': 4, 'latency': 15, 'throughput': 200, 'packet_loss': 0.1}),
    ('B', 'C', {'cost': 3, 'latency': 12, 'throughput': 150, 'packet_loss': 0.07}),
    ('B', 'D', {'cost': 2, 'latency': 8, 'throughput': 120, 'packet_loss': 0.03}),
    ('C', 'D', {'cost': 1, 'latency': 5, 'throughput': 180, 'packet_loss': 0.02}),
    ('D', 'E', {'cost': 3, 'latency': 9, 'throughput': 160, 'packet_loss': 0.08}),
    ('D', 'F', {'cost': 4, 'latency': 13, 'throughput': 140, 'packet_loss': 0.04}),
    ('E', 'F', {'cost': 2, 'latency': 7, 'throughput': 130, 'packet_loss': 0.06}),
    ('E', 'G', {'cost': 3, 'latency': 11, 'throughput': 110, 'packet_loss': 0.09}),
    ('F', 'G', {'cost': 1, 'latency': 6, 'throughput': 170, 'packet_loss': 0.03})
]
G.add_edges_from(edges)

fig = plt.figure(figsize=(20, 12))
pos = nx.spring_layout(G)
edge_labels = {(u, v): f"Cost: {d['cost']}\nLatency: {d['latency']}\nThroughput: {d['throughput']}\nPacket Loss: {d['packet_loss']}" for u, v, d in G.edges(data=True)}
nx.draw_networkx(G, pos, with_labels=True, node_color='skyblue', node_size=1000, edge_color='gray', width=1.5)
nx.draw_networkx_edge_labels(G, pos, edge_labels=edge_labels, font_color='red')
plt.axis('off')

node_colors = ['red' if node in ['A', 'G'] else 'skyblue' for node in G.nodes()]
nx.draw_networkx_nodes(G, pos, node_color=node_colors, node_size=1000)
plt.show()
